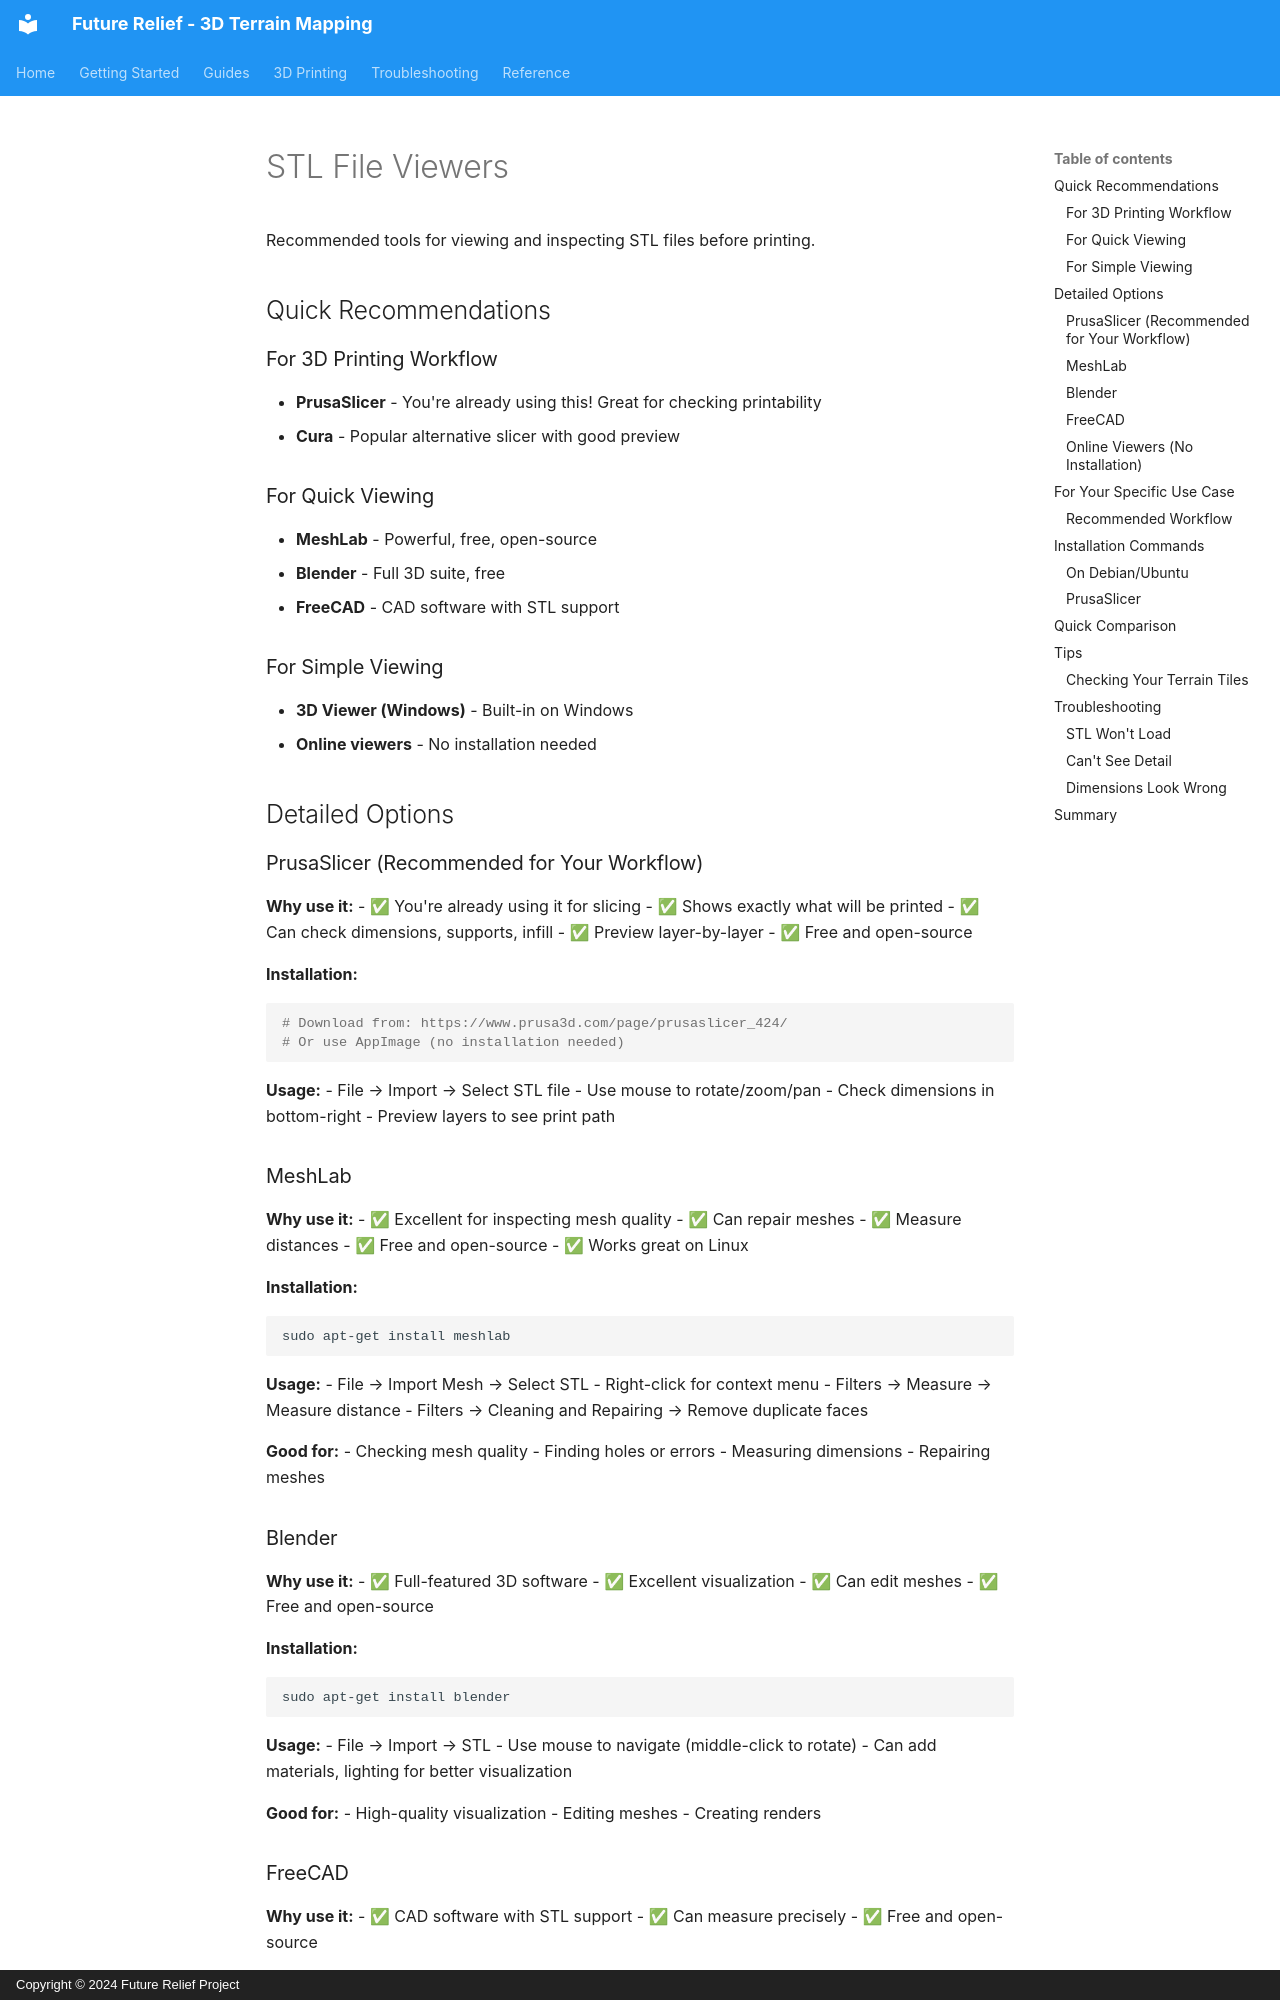

repository: irab/future-relief · page: STL_VIEWERS/index.html · generator: mkdocs · copyright: Copyright © 2024 Future Relief Project

# STL File Viewers

Recommended tools for viewing and inspecting STL files before printing.

## Quick Recommendations

### For 3D Printing Workflow
- **PrusaSlicer** - You're already using this! Great for checking printability
- **Cura** - Popular alternative slicer with good preview

### For Quick Viewing
- **MeshLab** - Powerful, free, open-source
- **Blender** - Full 3D suite, free
- **FreeCAD** - CAD software with STL support

### For Simple Viewing
- **3D Viewer (Windows)** - Built-in on Windows
- **Online viewers** - No installation needed

## Detailed Options

### PrusaSlicer (Recommended for Your Workflow)

**Why use it:**
- ✅ You're already using it for slicing
- ✅ Shows exactly what will be printed
- ✅ Can check dimensions, supports, infill
- ✅ Preview layer-by-layer
- ✅ Free and open-source

**Installation:**
```bash
# Download from: https://www.prusa3d.com/page/prusaslicer_424/
# Or use AppImage (no installation needed)
```

**Usage:**
- File → Import → Select STL file
- Use mouse to rotate/zoom/pan
- Check dimensions in bottom-right
- Preview layers to see print path

### MeshLab

**Why use it:**
- ✅ Excellent for inspecting mesh quality
- ✅ Can repair meshes
- ✅ Measure distances
- ✅ Free and open-source
- ✅ Works great on Linux

**Installation:**
```bash
sudo apt-get install meshlab
```

**Usage:**
- File → Import Mesh → Select STL
- Right-click for context menu
- Filters → Measure → Measure distance
- Filters → Cleaning and Repairing → Remove duplicate faces

**Good for:**
- Checking mesh quality
- Finding holes or errors
- Measuring dimensions
- Repairing meshes
